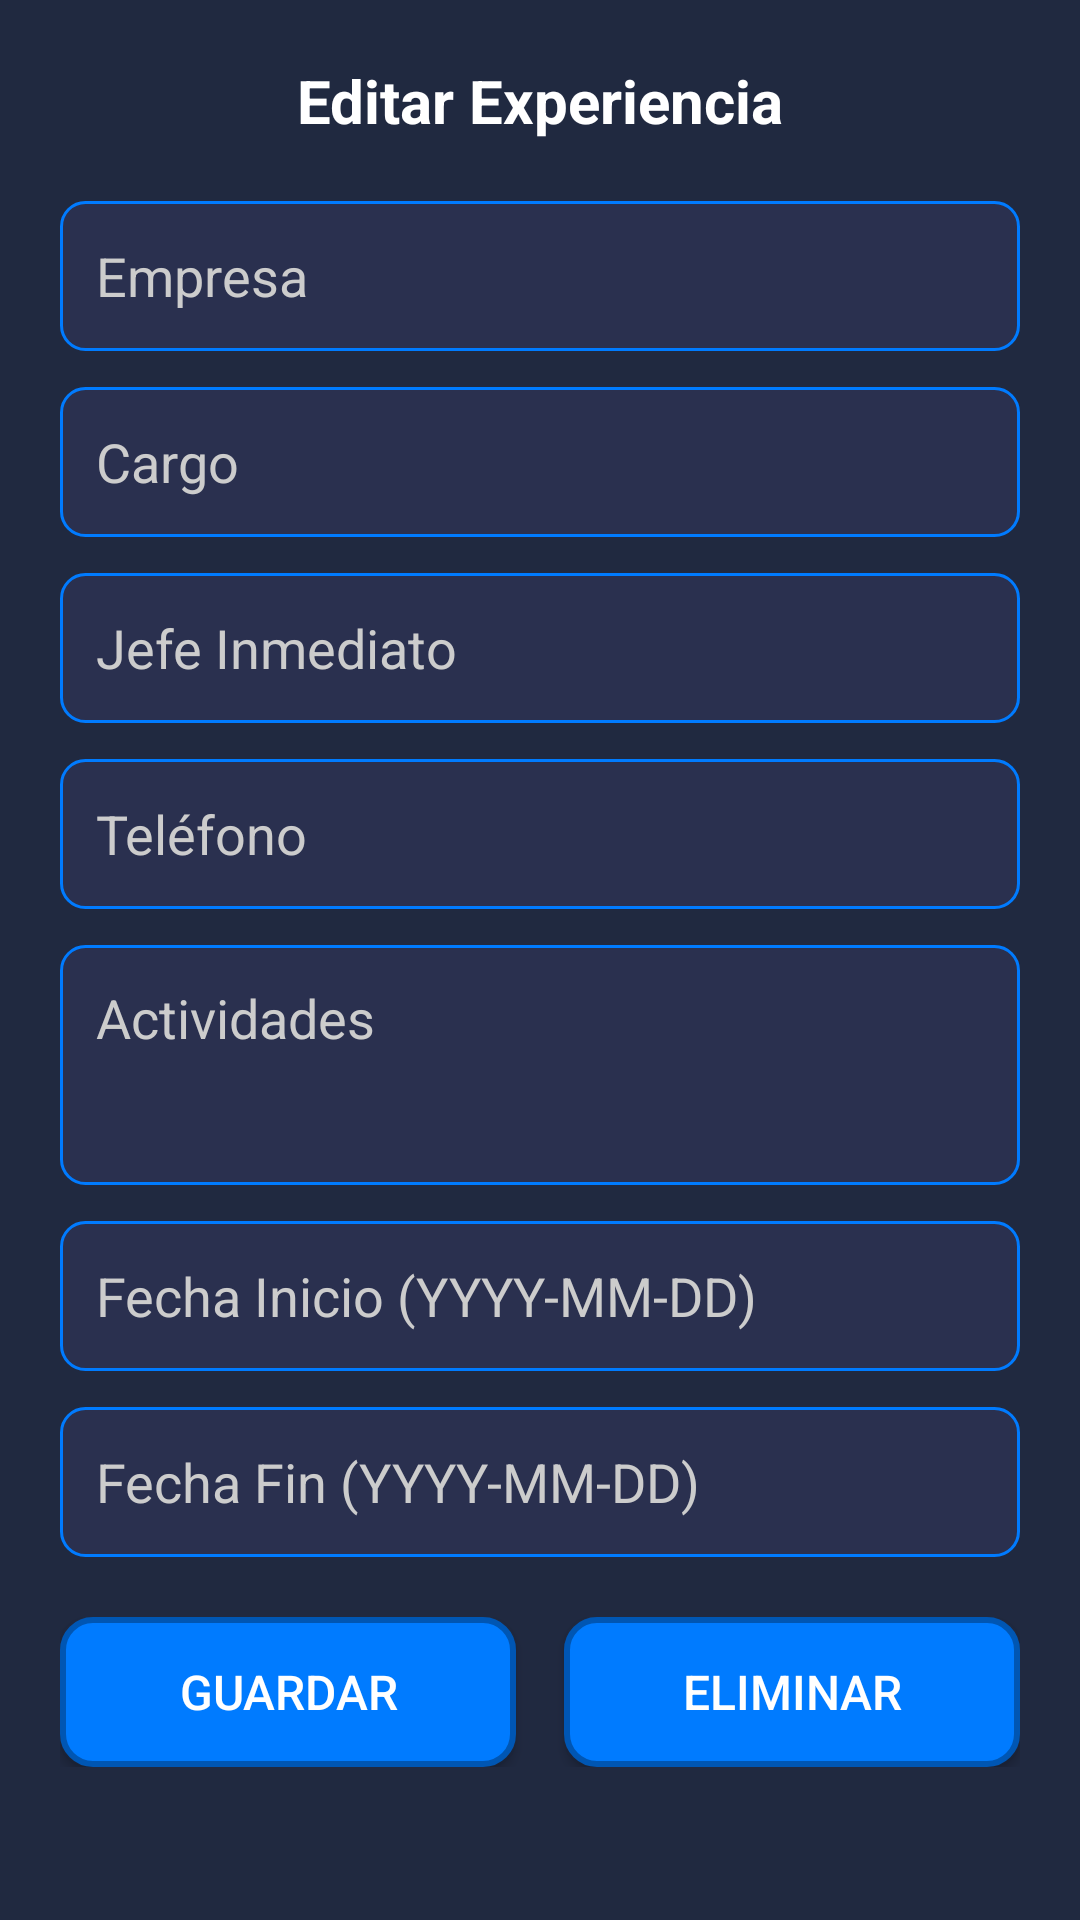

Android layout source for this screen:
<!-- AndroidManifest.xml: application theme Theme.AppInterface -->
<!-- res/layout/dialog_editar_experiencia.xml -->
<?xml version="1.0" encoding="utf-8"?>
<LinearLayout xmlns:android="http://schemas.android.com/apk/res/android"
              android:layout_width="match_parent"
              android:layout_height="wrap_content"
              android:orientation="vertical"
              android:padding="20dp"
              android:background="#202940">

    <TextView
            android:layout_width="match_parent"
            android:layout_height="wrap_content"
            android:text="Editar Experiencia"
            android:textColor="#FFFFFF"
            android:textSize="20sp"
            android:textStyle="bold"
            android:gravity="center"
            android:layout_marginBottom="20dp" />

    <EditText
            android:id="@+id/etEditEmpresa"
            android:layout_width="match_parent"
            android:layout_height="50dp"
            android:layout_marginBottom="12dp"
            android:background="@drawable/edittext_background"
            android:hint="Empresa"
            android:textColor="#FFFFFF"
            android:textColorHint="#CCCCCC"
            android:padding="12dp" />

    <EditText
            android:id="@+id/etEditCargo"
            android:layout_width="match_parent"
            android:layout_height="50dp"
            android:layout_marginBottom="12dp"
            android:background="@drawable/edittext_background"
            android:hint="Cargo"
            android:textColor="#FFFFFF"
            android:textColorHint="#CCCCCC"
            android:padding="12dp" />

    <EditText
            android:id="@+id/etEditJefe"
            android:layout_width="match_parent"
            android:layout_height="50dp"
            android:layout_marginBottom="12dp"
            android:background="@drawable/edittext_background"
            android:hint="Jefe Inmediato"
            android:textColor="#FFFFFF"
            android:textColorHint="#CCCCCC"
            android:padding="12dp" />

    <EditText
            android:id="@+id/etEditTelefono"
            android:layout_width="match_parent"
            android:layout_height="50dp"
            android:layout_marginBottom="12dp"
            android:background="@drawable/edittext_background"
            android:hint="Teléfono"
            android:textColor="#FFFFFF"
            android:textColorHint="#CCCCCC"
            android:padding="12dp" />

    <EditText
            android:id="@+id/etEditActividades"
            android:layout_width="match_parent"
            android:layout_height="80dp"
            android:layout_marginBottom="12dp"
            android:background="@drawable/edittext_background"
            android:hint="Actividades"
            android:textColor="#FFFFFF"
            android:textColorHint="#CCCCCC"
            android:padding="12dp"
            android:gravity="top"
            android:inputType="textMultiLine" />

    <EditText
            android:id="@+id/etEditFechaInicio"
            android:layout_width="match_parent"
            android:layout_height="50dp"
            android:layout_marginBottom="12dp"
            android:background="@drawable/edittext_background"
            android:hint="Fecha Inicio (YYYY-MM-DD)"
            android:textColor="#FFFFFF"
            android:textColorHint="#CCCCCC"
            android:padding="12dp" />

    <EditText
            android:id="@+id/etEditFechaFin"
            android:layout_width="match_parent"
            android:layout_height="50dp"
            android:layout_marginBottom="20dp"
            android:background="@drawable/edittext_background"
            android:hint="Fecha Fin (YYYY-MM-DD)"
            android:textColor="#FFFFFF"
            android:textColorHint="#CCCCCC"
            android:padding="12dp" />

    <LinearLayout
            android:layout_width="match_parent"
            android:layout_height="wrap_content"
            android:orientation="horizontal"
            android:weightSum="2">

        <Button
                android:id="@+id/btnGuardarExperiencia"
                android:layout_width="0dp"
                android:layout_height="50dp"
                android:layout_weight="1"
                android:layout_marginEnd="8dp"
                android:background="@drawable/button_background"
                android:text="Guardar"
                android:textColor="#FFFFFF"
                android:textSize="16sp" />

        <Button
                android:id="@+id/btnEliminarExperiencia"
                android:layout_width="0dp"
                android:layout_height="50dp"
                android:layout_weight="1"
                android:layout_marginStart="8dp"
                android:background="@drawable/button_background"
                android:text="Eliminar"
                android:textColor="#FFFFFF"
                android:textSize="16sp" />

    </LinearLayout>

</LinearLayout>
<!-- resources referenced by this layout -->
<resources>
  <!-- drawable button_background (drawable) -->
  <?xml version="1.0" encoding="utf-8"?>
  <shape xmlns:android="http://schemas.android.com/apk/res/android">
      <solid android:color="#007bff" />
      <corners android:radius="10dp" />
      <stroke
              android:width="2dp"
              android:color="#0056b3" />
  </shape>
  <!-- drawable edittext_background (drawable) -->
  <?xml version="1.0" encoding="utf-8"?>
  <shape xmlns:android="http://schemas.android.com/apk/res/android">
      <solid android:color="#2a304f" />
      <corners android:radius="8dp" />
      <stroke
              android:width="1dp"
              android:color="#007bff" />
  </shape>
  <style name="Theme.AppInterface" parent="Base.Theme.AppInterface" />
  <style name="Base.Theme.AppInterface" parent="Theme.Material3.DayNight.NoActionBar">
  		
  		
  	</style>
</resources>
